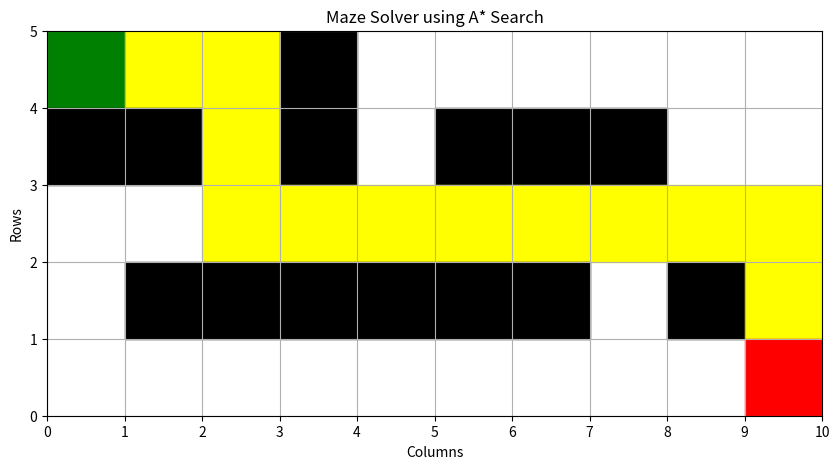

Generate this figure with matplotlib:
# -*- coding: utf-8 -*-
"""Maze_Solver_A_Star@

Automatically generated by Colab.

Original file is located at
    https://colab.research.google.com/drive/1FnL2UdL83om5hiqhSI5xnNQfHi3VXaA3
"""

print("Maze Solver using A* Search")
print("Project is ready!")

# Create the maze

maze = [
    ['S', '.', '.', '#', '.', '.', '.', '.', '.', '.'],
    ['#', '#', '.', '#', '.', '#', '#', '#', '.', '.'],
    ['.', '.', '.', '.', '.', '.', '.', '.', '.', '.'],
    ['.', '#', '#', '#', '#', '#', '#', '.', '#', '.'],
    ['.', '.', '.', '.', '.', '.', '.', '.', '.', 'G']
]

# Display the maze
for row in maze:
    print(' '.join(row))

# A* Search Algorithm

import heapq

def heuristic(a, b):
    # Manhattan Distance
    return abs(a[0] - b[0]) + abs(a[1] - b[1])


def a_star(maze, start, goal):
    rows = len(maze)
    cols = len(maze[0])

    # Priority queue
    open_list = []
    heapq.heappush(open_list, (0, start))

    # Cost from start
    g_cost = {start: 0}

    # Store previous position
    parent = {start: None}

    while open_list:

        # Get the position with lowest priority
        _, current = heapq.heappop(open_list)

        # Goal reached
        if current == goal:
            path = []

            while current is not None:
                path.append(current)
                current = parent[current]

            path.reverse()
            return path

        row, col = current

        # Possible movements: up, down, left, right
        directions = [
            (-1, 0),
            (1, 0),
            (0, -1),
            (0, 1)
        ]

        for dr, dc in directions:

            new_row = row + dr
            new_col = col + dc

            # Check boundaries
            if new_row < 0 or new_row >= rows:
                continue

            if new_col < 0 or new_col >= cols:
                continue

            # Ignore walls
            if maze[new_row][new_col] == '#':
                continue

            neighbor = (new_row, new_col)

            # Calculate cost
            new_g_cost = g_cost[current] + 1

            if neighbor not in g_cost or new_g_cost < g_cost[neighbor]:

                g_cost[neighbor] = new_g_cost

                f_cost = new_g_cost + heuristic(neighbor, goal)

                heapq.heappush(open_list, (f_cost, neighbor))

                parent[neighbor] = current

    return None

# Find Start (S) and Goal (G)

start = None
goal = None

for r in range(len(maze)):
    for c in range(len(maze[0])):
        if maze[r][c] == 'S':
            start = (r, c)
        elif maze[r][c] == 'G':
            goal = (r, c)

print("Start:", start)
print("Goal:", goal)

# Find the shortest path

path = a_star(maze, start, goal)

if path:
    print("Path found!")
    print("Path length:", len(path) - 1)
    print("Path:", path)
else:
    print("No path found!")

# Display the shortest path in the maze

if path:
    for r, c in path:
        if maze[r][c] != 'S' and maze[r][c] != 'G':
            maze[r][c] = '*'

    print("Final Maze:")
    for row in maze:
        print(' '.join(row))

import matplotlib.pyplot as plt

# Create a visual representation of the maze

plt.figure(figsize=(10, 5))

for r in range(len(maze)):
    for c in range(len(maze[0])):

        if maze[r][c] == '#':
            plt.fill_between(
                [c, c + 1],
                [len(maze) - r - 1, len(maze) - r - 1],
                [len(maze) - r, len(maze) - r],
                color='black'
            )

        elif maze[r][c] == '*':
            plt.fill_between(
                [c, c + 1],
                [len(maze) - r - 1, len(maze) - r - 1],
                [len(maze) - r, len(maze) - r],
                color='yellow'
            )

        elif maze[r][c] == 'S':
            plt.fill_between(
                [c, c + 1],
                [len(maze) - r - 1, len(maze) - r - 1],
                [len(maze) - r, len(maze) - r],
                color='green'
            )

        elif maze[r][c] == 'G':
            plt.fill_between(
                [c, c + 1],
                [len(maze) - r - 1, len(maze) - r - 1],
                [len(maze) - r, len(maze) - r],
                color='red'
            )

plt.xlim(0, len(maze[0]))
plt.ylim(0, len(maze))
plt.xticks(range(len(maze[0]) + 1))
plt.yticks(range(len(maze) + 1))
plt.grid(True)

plt.title("Maze Solver using A* Search")
plt.xlabel("Columns")
plt.ylabel("Rows")

plt.show()

# Test an unreachable maze

unreachable_maze = [
    ['S', '.', '#', '.', '.', '.'],
    ['#', '.', '#', '#', '#', '.'],
    ['.', '.', '#', '.', '#', '.'],
    ['.', '#', '#', '.', '#', '.'],
    ['.', '.', '.', '.', '#', 'G']
]

# Find start and goal
start2 = None
goal2 = None

for r in range(len(unreachable_maze)):
    for c in range(len(unreachable_maze[0])):
        if unreachable_maze[r][c] == 'S':
            start2 = (r, c)
        elif unreachable_maze[r][c] == 'G':
            goal2 = (r, c)

# Run A* Search
path2 = a_star(unreachable_maze, start2, goal2)

if path2:
    print("Path found!")
    print("Path length:", len(path2) - 1)
else:
    print("No path found!")
    print("The goal is unreachable from the starting point.")

# ============================================
# Maze Solver using A* Search Algorithm
# ============================================

import heapq
import matplotlib.pyplot as plt


# -------------------------------
# 1. Create the Maze
# -------------------------------

maze = [
    ['S', '.', '.', '#', '.', '.', '.', '.', '.', '.'],
    ['#', '#', '.', '#', '.', '#', '#', '#', '.', '.'],
    ['.', '.', '.', '.', '.', '.', '.', '.', '.', '.'],
    ['.', '#', '#', '#', '#', '#', '#', '.', '#', '.'],
    ['.', '.', '.', '.', '.', '.', '.', '.', '.', 'G']
]


# -------------------------------
# 2. Manhattan Distance Heuristic
# -------------------------------

def heuristic(a, b):
    return abs(a[0] - b[0]) + abs(a[1] - b[1])


# -------------------------------
# 3. A* Search Algorithm
# -------------------------------

def a_star(maze, start, goal):

    rows = len(maze)
    cols = len(maze[0])

    # Priority queue
    open_list = []

    # Add starting point
    heapq.heappush(open_list, (0, start))

    # Cost from start
    g_cost = {start: 0}

    # Store parent nodes
    parent = {start: None}

    while open_list:

        # Select node with lowest f-cost
        _, current = heapq.heappop(open_list)

        # Goal reached
        if current == goal:

            path = []

            while current is not None:
                path.append(current)
                current = parent[current]

            path.reverse()
            return path

        row, col = current

        # Up, Down, Left, Right
        directions = [
            (-1, 0),
            (1, 0),
            (0, -1),
            (0, 1)
        ]

        for dr, dc in directions:

            new_row = row + dr
            new_col = col + dc

            # Check boundaries
            if new_row < 0 or new_row >= rows:
                continue

            if new_col < 0 or new_col >= cols:
                continue

            # Ignore walls
            if maze[new_row][new_col] == '#':
                continue

            neighbor = (new_row, new_col)

            # Calculate g-cost
            new_g_cost = g_cost[current] + 1

            if neighbor not in g_cost or new_g_cost < g_cost[neighbor]:

                g_cost[neighbor] = new_g_cost

                # f(n) = g(n) + h(n)
                f_cost = new_g_cost + heuristic(neighbor, goal)

                heapq.heappush(open_list, (f_cost, neighbor))

                parent[neighbor] = current

    # No path exists
    return None


# -------------------------------
# 4. Find Start and Goal
# -------------------------------

start = None
goal = None

for r in range(len(maze)):
    for c in range(len(maze[0])):

        if maze[r][c] == 'S':
            start = (r, c)

        elif maze[r][c] == 'G':
            goal = (r, c)


# -------------------------------
# 5. Run A* Search
# -------------------------------

path = a_star(maze, start, goal)


# -------------------------------
# 6. Display Result
# -------------------------------

print("===================================")
print("     A* MAZE SOLVER")
print("===================================")

print("Start:", start)
print("Goal :", goal)

if path:

    print("\nPath Found!")
    print("Path Length:", len(path) - 1)

    print("\nPath Coordinates:")
    print(path)

else:

    print("\nNo Path Found!")
    print("The goal is unreachable.")


# -------------------------------
# 7. Create Maze with Path
# -------------------------------

display_maze = [row.copy() for row in maze]

if path:

    for r, c in path:

        if display_maze[r][c] != 'S' and display_maze[r][c] != 'G':
            display_maze[r][c] = '*'


# Print final maze

print("\nFinal Maze:")

for row in display_maze:
    print(' '.join(row))


# -------------------------------
# 8. Visualize the Maze
# -------------------------------

plt.figure(figsize=(10, 5))

rows = len(display_maze)
cols = len(display_maze[0])

for r in range(rows):

    for c in range(cols):

        cell = display_maze[r][c]

        if cell == '#':
            plt.fill_between(
                [c, c + 1],
                [rows-r-1, rows-r-1],
                [rows-r, rows-r],
                color='black'
            )

        elif cell == '*':
            plt.fill_between(
                [c, c + 1],
                [rows-r-1, rows-r-1],
                [rows-r, rows-r],
                color='yellow'
            )

        elif cell == 'S':
            plt.fill_between(
                [c, c + 1],
                [rows-r-1, rows-r-1],
                [rows-r, rows-r],
                color='green'
            )

        elif cell == 'G':
            plt.fill_between(
                [c, c + 1],
                [rows-r-1, rows-r-1],
                [rows-r, rows-r],
                color='red'
            )

plt.xlim(0, cols)
plt.ylim(0, rows)

plt.xticks(range(cols + 1))
plt.yticks(range(rows + 1))

plt.grid(True)

plt.title("Maze Solver using A* Search")
plt.xlabel("Columns")
plt.ylabel("Rows")

plt.show()
